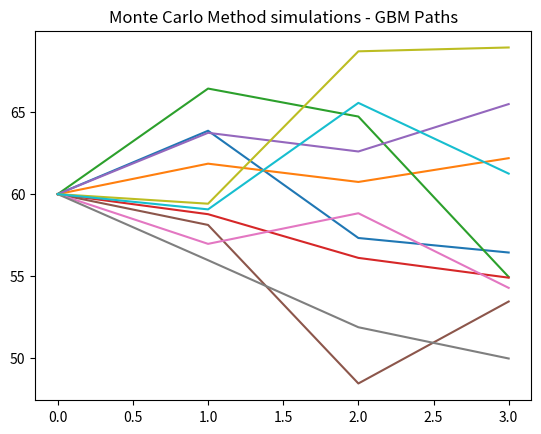

Here is the Python script that generated this plot:
#I started with the Monte Carlo Pricing Code from ACM30110 Tutorial 6 
#We notice that this code only works for European options so we need to change it to work for
#options where early exercise is possible. To do this we first need to start recording option prices at all
#time points. For simplicity I change the time steps to 3. (We know that with 25 steps the European price is 5.83775).
#I also changed the simulations to 10 because I'm doing a first test.

import math as m
import numpy as np
import matplotlib.pyplot as plt

cp = -1 # +1/-1 for Call/Put
S = 60
K = 65
r = 0.08
T = 0.25
sigma = 0.3

# n DEFINES THE TIME STEP

n = 3

# nr is the number of simulations

nr = 10

# Here we refer to the risk-neutral valuation.

nu = r - 0.5 * sigma**2
dt = T / n # <- h


S_val = np.zeros((nr, n+1))
rand = np.random.randn(nr, n)


S_val[:,0] = S
for i in range(nr):
    for j in range(1,n+1):
        S_val[i,j] = S_val[i,j-1] * m.exp(nu*dt + sigma * dt**0.5 * rand[i,j-1])



# instead of discounting all the way back we want to make a matrix that contains the values at all time points

TargetContVal = np.zeros((nr,n+1))
TargetContVal[:,-1] = np.maximum(cp*(S_val[:,-1] - K), 0)

# we store the early exercise values separately because we want to use the TargetContVal matrix as our target values
# when we do our regression

EarlyExerciseVal = np.zeros((nr,n+1))
EarlyExerciseVal[:,-1] = np.maximum(cp*(S_val[:,-1] - K), 0)

for i in range(nr):
    for j in range(n-1,0,-1):
        if cp == -1:
            TargetContVal[i,j] = np.exp(-r * dt) * TargetContVal[i,j+1]
            EarlyExerciseVal[i,j] = np.maximum(cp*(S_val[i,j]-K),0)
                
        elif cp == 1: 
            TargetContVal[i,j] = np.exp(-r * dt) * TargetContVal[i,j+1]
            EarlyExerciseVal[i,j] = np.maximum(cp*(S_val[i,j]-K),0)

# This seems easy and thats because for the LSM method we need to apply some regression knowledge. 

LLSContVal = np.zeros((nr,n+1))
xvals = []
yvals = []

for j in range(n-1,0,-1):
    if cp == -1:
        itmpaths = S_val[:,j] < K
    
        xvals = S_val[itmpaths,j]
        yvals = TargetContVal[itmpaths,j]
        
        coefficients = np.polyfit(xvals,yvals,2)
  
    
    if cp == 1:
        itmpaths = S_val[:,j] > K
       
        xvals = S_val[itmpaths,j]
        yvals = TargetContVal[itmpaths,j]
        
        coefficients = np.polyfit(xvals,yvals,2)
    
    #LLSContVal[itmpaths,j] = np.polyval(coefficients, S_val[itmpaths,j])
           
# I noticed that if the predicted share value is out of the money, then the preceding target option
# value is 0 but then this leads to a negative LLS continuation value. I noticed that its not
# explicitly mentioned in Longstaff and Schwartz (2001) so I asked chatGPT and it said this is a known
# problem so I implement a way to make sure that we don't get negative continuation values.
                
    LLSContVal[itmpaths,j] = np.maximum( 0, np.polyval(coefficients, S_val[itmpaths,j]) )

# A more complex and widely used solution is to use non negative polynomials but at the moment
# I am just trying to gain a basic understanding so I use this temporary solution.     
 
# Now we need to compare the LLS continuation values to the exercise values and store in a new matrix

AOptVal = np.zeros((nr,n+1)) 
for i in range(nr):
    for j in range(n-1,0,-1):
        AOptVal[i,j] = np.maximum(LLSContVal[i,j],EarlyExerciseVal[i,j])
    
    AOptVal[i,0] = np.exp(-r * dt) * AOptVal[i,1]
    
            
# Yes this works BUT if early exercise occurs then the subsequent values should be 0 because
# if the option is exercised then there are no following values 

EarlyExerciseTracker = np.zeros((nr,n+1))
for i in range(nr):
    for j in range(1,n):
        if EarlyExerciseVal[i,j] > LLSContVal[i,j]:
            EarlyExerciseTracker[i,j] = 1
            EarlyExerciseTracker[i,j+1:] = 0

for i in range(nr):
    for j in range(1,n):
         if EarlyExerciseTracker[i,j] == 1:
             EarlyExerciseTracker[i,j+1:] = 0
             AOptVal[i,j+1:] = 0        

price = np.mean(AOptVal[:,0])
std = np.std(AOptVal[:,0])


plt.figure()
for i in range(nr):
    plt.plot(S_val[i,:])
plt.title('Monte Carlo Method simulations - GBM Paths')
    
print('The price of the Monte Carlo Method with', nr, 'simulations is %.5f.' % price)
print('The standard deviation is %.5f.' % std)

